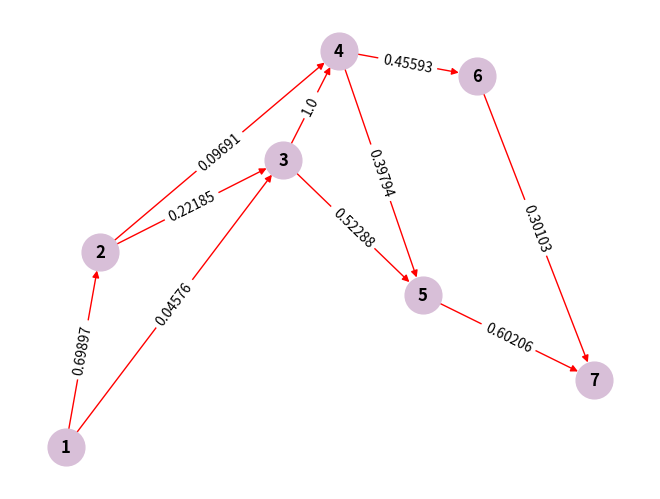

Reproduce this figure in Python.
import networkx as nx
import math
import matplotlib.pyplot as plt

# Choose a directional graph
G = nx.DiGraph()

# https://networkx.org/documentation/stable/reference/classes/generated/networkx.Graph.add_weighted_edges_from.html
G.add_weighted_edges_from([
    (1,2,-math.log10(0.2)),
    (1,3,-math.log10(0.9)),
    (2,3,-math.log10(0.6)),
    (2,4,-math.log10(0.8)),
    (3,4,-math.log10(0.1)),
    (3,5,-math.log10(0.3)),
    (4,5,-math.log10(0.4)),
    (4,6,-math.log10(0.35)),
    (5,7,-math.log10(0.25)),
    (6,7,-math.log10(0.5))

])

# https://networkx.org/documentation/stable/reference/algorithms/generated/networkx.algorithms.shortest_paths.generic.shortest_path.html
path = nx.shortest_path(G, 1, 7, weight="weight")

# https://networkx.org/documentation/stable/reference/algorithms/generated/networkx.algorithms.shortest_paths.generic.shortest_path_length.html 
length = nx.shortest_path_length(G, 1, 7, weight="weight")

probability = math.pow(10,-length)

print(f"{path=}")
print(f"{length=:.4f}")
print(f"{probability=:.4f}")

# Shouldn't we draw the result?

# 1. Compute a layout to lock down node positions
# https://networkx.org/documentation/stable/reference/generated/networkx.drawing.layout.spring_layout.html
pos = nx.spring_layout(G,seed=6) # Seed chosen by trying some graphs
# Alternatives here can be found at https://networkx.org/documentation/stable/reference/drawing.html#module-networkx.drawing.layout

# 2. Draw the base graph (nodes and edges)
# https://networkx.org/documentation/stable/reference/generated/networkx.drawing.nx_pylab.draw.html
nx.draw(G, pos, with_labels=True, node_color="thistle", edge_color="red", node_size=700, font_weight="bold")

# 3. Extract the 'weight' attribute into a dictionary and round each value to 5 decimal places
# https://docs.python.org/3/builtins/functions.html#round
edge_labels = {k: round(v, 5) for k, v in nx.get_edge_attributes(G, "weight").items()}

# 4. Draw the weight labels onto the edges
# https://networkx.org/documentation/stable/reference/generated/networkx.drawing.nx_pylab.draw_networkx_edge_labels.html 
nx.draw_networkx_edge_labels(G, pos, edge_labels=edge_labels)

# 5. Display the plot
plt.show()
